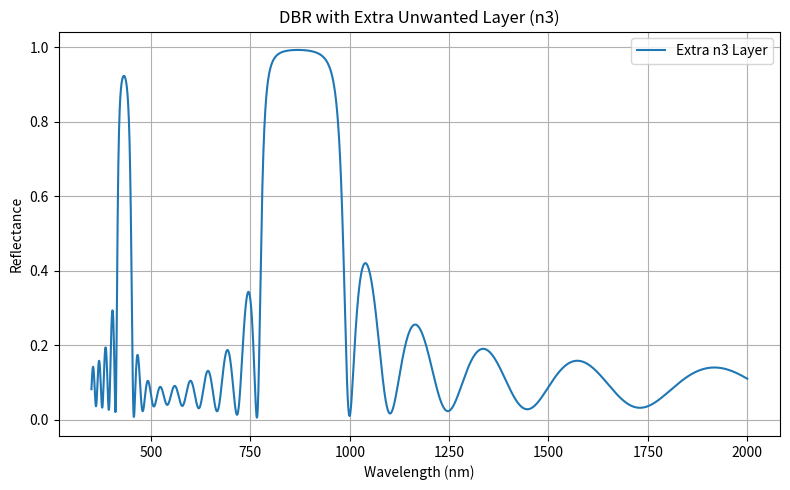

This chart was generated by the following Python code:
import numpy as np
import matplotlib.pyplot as plt

# =========================
# BASIC PARAMETERS
# =========================
n0 = 1.0          # Incident medium (air)
ns = 1.5          # Substrate
nH = 2.05
nL = 1.46
lambda0 = 650     # Design wavelength (nm)
N = 10            # Number of periods
theta0 = 0        # Normal incidence

# Quarter-wave thicknesses
dH = lambda0 / (4 * nH)
dL = lambda0 / (4 * nL)

wavelengths = np.linspace(350, 2000, 2000)

# =========================
# TMM FUNCTIONS (TE MODE)
# =========================
def theta_layer(n, theta):
    return np.arcsin(n0 * np.sin(theta) / n)

def layer_matrix_TE(n, d, lam, theta):
    delta = 2 * np.pi * n * d * np.cos(theta) / lam
    Y = n * np.cos(theta)
    return np.array([
        [np.cos(delta), 1j * np.sin(delta) / Y],
        [1j * Y * np.sin(delta), np.cos(delta)]
    ])

def compute_reflectance(stack):
    R = []
    for lam in wavelengths:
        M = np.identity(2)
        for n, d in stack:
            th = theta_layer(n, theta0)
            M = M @ layer_matrix_TE(n, d, lam, th)

        Ys = ns * np.cos(theta_layer(ns, theta0))
        Y0 = n0 * np.cos(theta0)

        r = ((M[0,0] + M[0,1]*Ys)*Y0 - (M[1,0] + M[1,1]*Ys)) / \
            ((M[0,0] + M[0,1]*Ys)*Y0 + (M[1,0] + M[1,1]*Ys))

        R.append(abs(r)**2)

    return np.array(R)
# =========================
# CASE 1: EXTRA n3 LAYER
# =========================
n3 = 1.8
d3 = lambda0 / (6 * n3)

stack_extra = []
for _ in range(N):
    stack_extra.append((nH, dH))
    stack_extra.append((n3, d3))  # UNWANTED layer
    stack_extra.append((nL, dL))

R_extra = compute_reflectance(stack_extra)

plt.figure(figsize=(8,5))
plt.plot(wavelengths, R_extra, label="Extra n3 Layer")
plt.xlabel("Wavelength (nm)")
plt.ylabel("Reflectance")
plt.title("DBR with Extra Unwanted Layer (n3)")
plt.grid(True)
plt.legend()
plt.tight_layout()
plt.show()
